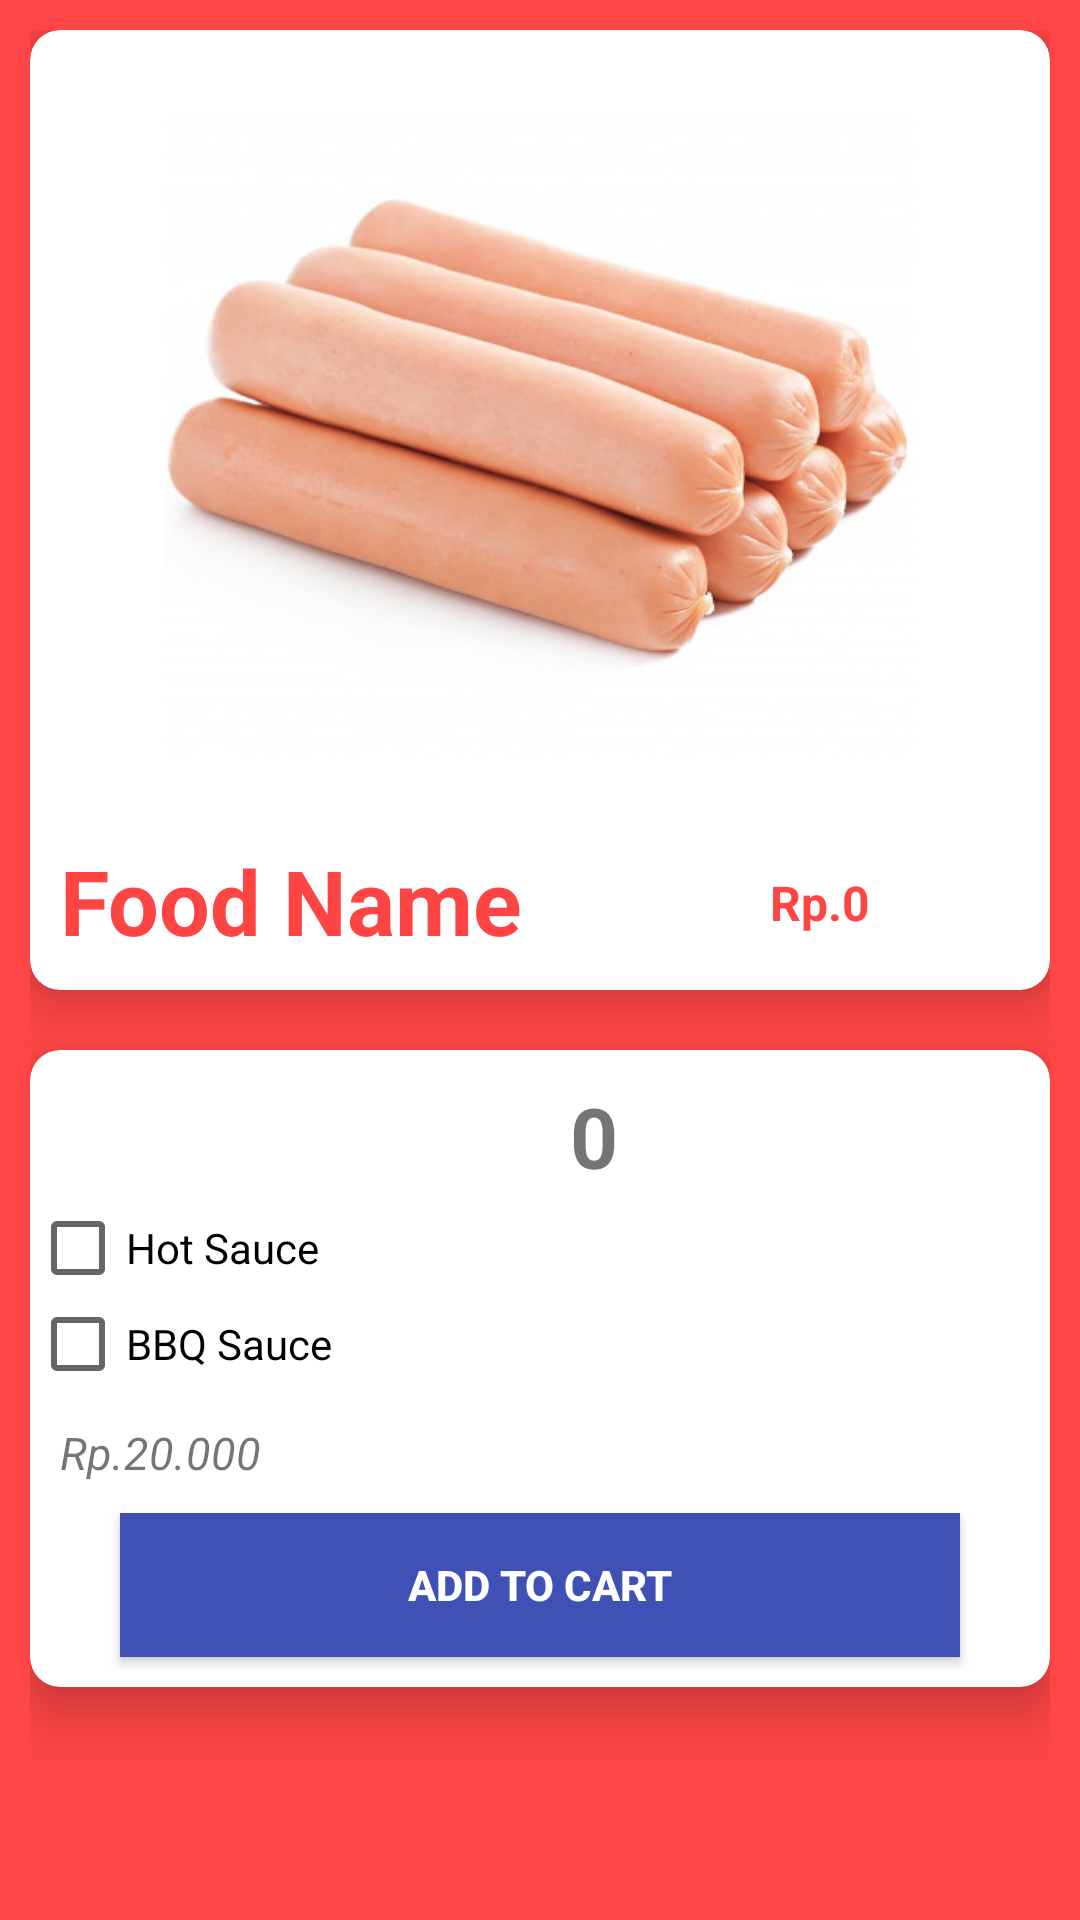

Layout XML and referenced resources for this Android screen:
<!-- AndroidManifest.xml: application theme Theme.FrozenFood -->
<!-- res/layout/activity_info.xml -->
<?xml version="1.0" encoding="utf-8"?>
<RelativeLayout xmlns:android="http://schemas.android.com/apk/res/android"
    xmlns:app="http://schemas.android.com/apk/res-auto"
    xmlns:tools="http://schemas.android.com/tools"
    android:layout_width="match_parent"
    android:layout_height="match_parent"
    android:padding="10dp"
    tools:context=".InfoActivity.InfoActivity"
    android:background="#FF4646">

    <androidx.cardview.widget.CardView
        android:layout_width="370dp"
        android:id="@+id/firstCardView"
        android:layout_height="320dp"
        app:cardCornerRadius="10dp"
        app:cardElevation="10dp"
        android:layout_centerHorizontal="true">

        <RelativeLayout
            android:layout_width="match_parent"
            android:layout_marginTop="10dp"
            android:layout_height="match_parent">

            <ImageView
                android:layout_width="250dp"
                android:layout_height="250dp"
                android:layout_centerHorizontal="true"
                android:id="@+id/imageViewInfo"
                android:src="@drawable/sosis"/>

            <TextView
                android:layout_width="wrap_content"
                android:layout_height="wrap_content"
                android:layout_below="@+id/imageViewInfo"
                android:text="Food Name"
                android:textColor="@android:color/holo_red_light"
                android:textSize="30sp"
                android:layout_margin="10dp"
                android:textStyle="bold"
                android:id="@+id/FoodNameinInfo"/>

            <TextView
                android:id="@+id/productPrice"
                android:layout_width="wrap_content"
                android:layout_height="wrap_content"
                android:layout_below="@+id/imageViewInfo"
                android:layout_alignRight="@+id/FoodNameinInfo"
                android:layout_alignParentEnd="true"
                android:layout_alignParentRight="true"
                android:layout_marginTop="20dp"
                android:layout_marginRight="60dp"
                android:text="Rp.0"
                android:textColor="@android:color/holo_red_light"
                android:textSize="16sp"
                android:textStyle="bold" />
        </RelativeLayout>
    </androidx.cardview.widget.CardView>

    <androidx.cardview.widget.CardView
        android:layout_width="match_parent"
        android:layout_height="wrap_content"
        app:cardCornerRadius="10dp"
        app:cardElevation="10dp"
        android:id="@+id/secondCardView"
        android:layout_centerHorizontal="true"
        android:layout_marginTop="20dp"
        android:layout_below="@+id/firstCardView">

        <RelativeLayout
            android:layout_width="match_parent"
            android:layout_marginTop="10dp"
            android:layout_height="wrap_content">

            <ImageButton
                android:id="@+id/addquantity"
                android:layout_width="30dp"
                android:layout_height="30dp"
                android:layout_marginLeft="130dp"
                android:background="@drawable/plus" />

            <TextView
                android:layout_width="wrap_content"
                android:layout_height="wrap_content"
                android:text="0"
                android:textStyle="bold"
                android:layout_marginLeft="20dp"
                android:layout_marginRight="20dp"
                android:id="@+id/quantity"
                android:textSize="28sp"
                android:layout_toRightOf="@+id/addquantity"/>

            <ImageButton
                android:layout_width="30dp"
                android:layout_height="30dp"
                android:id="@+id/subquantity"
                android:layout_marginBottom="10dp"
                android:layout_toRightOf="@+id/quantity"
                android:background="@drawable/minus"/>

            

            <CheckBox
                android:layout_width="wrap_content"
                android:layout_height="wrap_content"
                android:layout_below="@+id/subquantity"
                android:id="@+id/addSauce1"
                android:text="Hot Sauce "/>

            <CheckBox
                android:layout_width="wrap_content"
                android:layout_height="wrap_content"
                android:id="@+id/addSauce2"
                android:layout_below="@+id/addSauce1"
                android:text="BBQ Sauce "/>

            <TextView
                android:id="@+id/descriptioninfo"
                android:layout_width="wrap_content"
                android:layout_height="wrap_content"
                android:layout_below="@+id/addSauce2"
                android:layout_marginStart="10dp"
                android:layout_marginTop="10dp"
                android:layout_marginEnd="10dp"
                android:layout_marginBottom="10dp"
                android:text="@string/bakso"
                android:textSize="15sp"
                android:textStyle="italic" />

            <Button
                android:id="@+id/addtocart"
                android:layout_width="match_parent"
                android:layout_height="wrap_content"
                android:layout_below="@+id/descriptioninfo"
                android:layout_marginLeft="30dp"
                android:layout_marginRight="30dp"
                android:layout_marginBottom="10dp"
                android:background="#3F51B5"
                android:text="Add to cart"
                android:textColor="@android:color/white"
                android:textStyle="bold" />
        </RelativeLayout>
    </androidx.cardview.widget.CardView>
</RelativeLayout>
<!-- resources referenced by this layout -->
<resources>
  <!-- drawable sosis: jpg bitmap (drawable, 126534 bytes) -->
  <string name="bakso">
          Rp.20.000
      </string>
  <style name="Theme.FrozenFood" parent="Theme.AppCompat.Light.DarkActionBar">
          
          <item name="colorPrimary">@color/purple_500</item>
          <item name="colorPrimaryDark">@color/purple_700</item>
          <item name="colorAccent">@color/teal_200</item>
          
      </style>
  <color name="purple_500">#FF6200EE</color>
  <color name="purple_700">#FF3700B3</color>
  <color name="teal_200">#FF03DAC5</color>
</resources>
